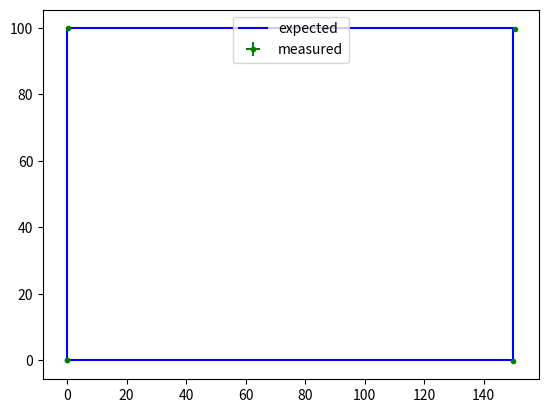

The matplotlib source for this figure:
import math
from matplotlib import pyplot as plt
#inserting measurements
mover = [] #in the TM reference
survey_original = [] #in the survey reference
survey_transformed = [] #to use TM axis system

nmovements = 4

mover.append([0,0,0]) #units in mm
mover.append([150,0,0])
mover.append([150,100,0])
mover.append([0,100,0])
mover.append([0,0,0])

survey_original.append([9.9201,-0.0915,0.0752]) #units in m
survey_original.append([9.9196,0.0583,0.0754])
survey_original.append([9.9193,0.0590,-0.0245])
survey_original.append([9.9198,-0.0910, -0.0247])
survey_original.append([9.9200,-0.0915, 0.0752])

xmover=[]
ymover=[]
xsurvey_transformed = []
ysurvey_transformed = []
#xtm = ysurvey, ytm = -zsurvey, also using first measurement as origin
for step in survey_original:
	step[0] = (step[0] - 9.9201) *1000
	step[1] = (step[1] + 0.0915)*1000
	step[2] = (step[2] - 0.0752)*1000
	survey_transformed.append([step[1],-step[2],step[0]])
	xsurvey_transformed.append(step[1])
	ysurvey_transformed.append(-step[2])

for step in mover:
	xmover.append(step[0])
	ymover.append(step[1])

plt.figure()

plt.errorbar(xsurvey_transformed,ysurvey_transformed,0.5,0.5,'g.',label='measured')
#plt.plot(xsurvey_transformed,ysurvey_transformed,'r',label='measured')
plt.plot(xmover,ymover,'b',label='expected')

def anglexy(index, reference = survey_transformed): 
	if (index>nmovements):
		print ('Error: no more than {} movements have been measured'.format(nmovements))
		1/0
	'''compute angle with respect to the x of the movement number index in the xy plane. Use mover for mover reference'''
	start = reference[index]
	end = reference[index+1]

	return math.atan2(end[1]-start[1],end[0]-start[0])

def xyz(index, reference = survey_transformed):
	if (index>nmovements):
		 print ('Error: no more than {} movements have been measured'.format(nmovements))
		 1/0	
	start = reference[index]
	end = reference[index+1]

	return (end[0]-start[0],end[1]-start[1],end[2]-start[2])


for i in range(nmovements):
 x,y,z = xyz(i)
 xTM,yTM,zTM = xyz(i,mover)
 deltax = x - xTM
 deltay = y -yTM

 print('{number:.3f}th movement: ({xstep:.3f},{ystep:.3f},{zstep:.3f}). Variation: ({deltaxstep:.3f}, {deltaystep:.3f},{zstep:.3f})'.format(number=i+1, xstep=x, ystep=y, zstep=z, deltaxstep=deltax, deltaystep=deltay ))
 print('xy angle during the {number:.4f} movement: {angle:.4f}. Angle variation:{deltatheta:.4f}'.format(number= i+1, angle=anglexy(i),deltatheta = anglexy(i) -anglexy(i,mover)))

 #showing the points where the TM passed
plt.legend(loc='upper center')
plt.show()